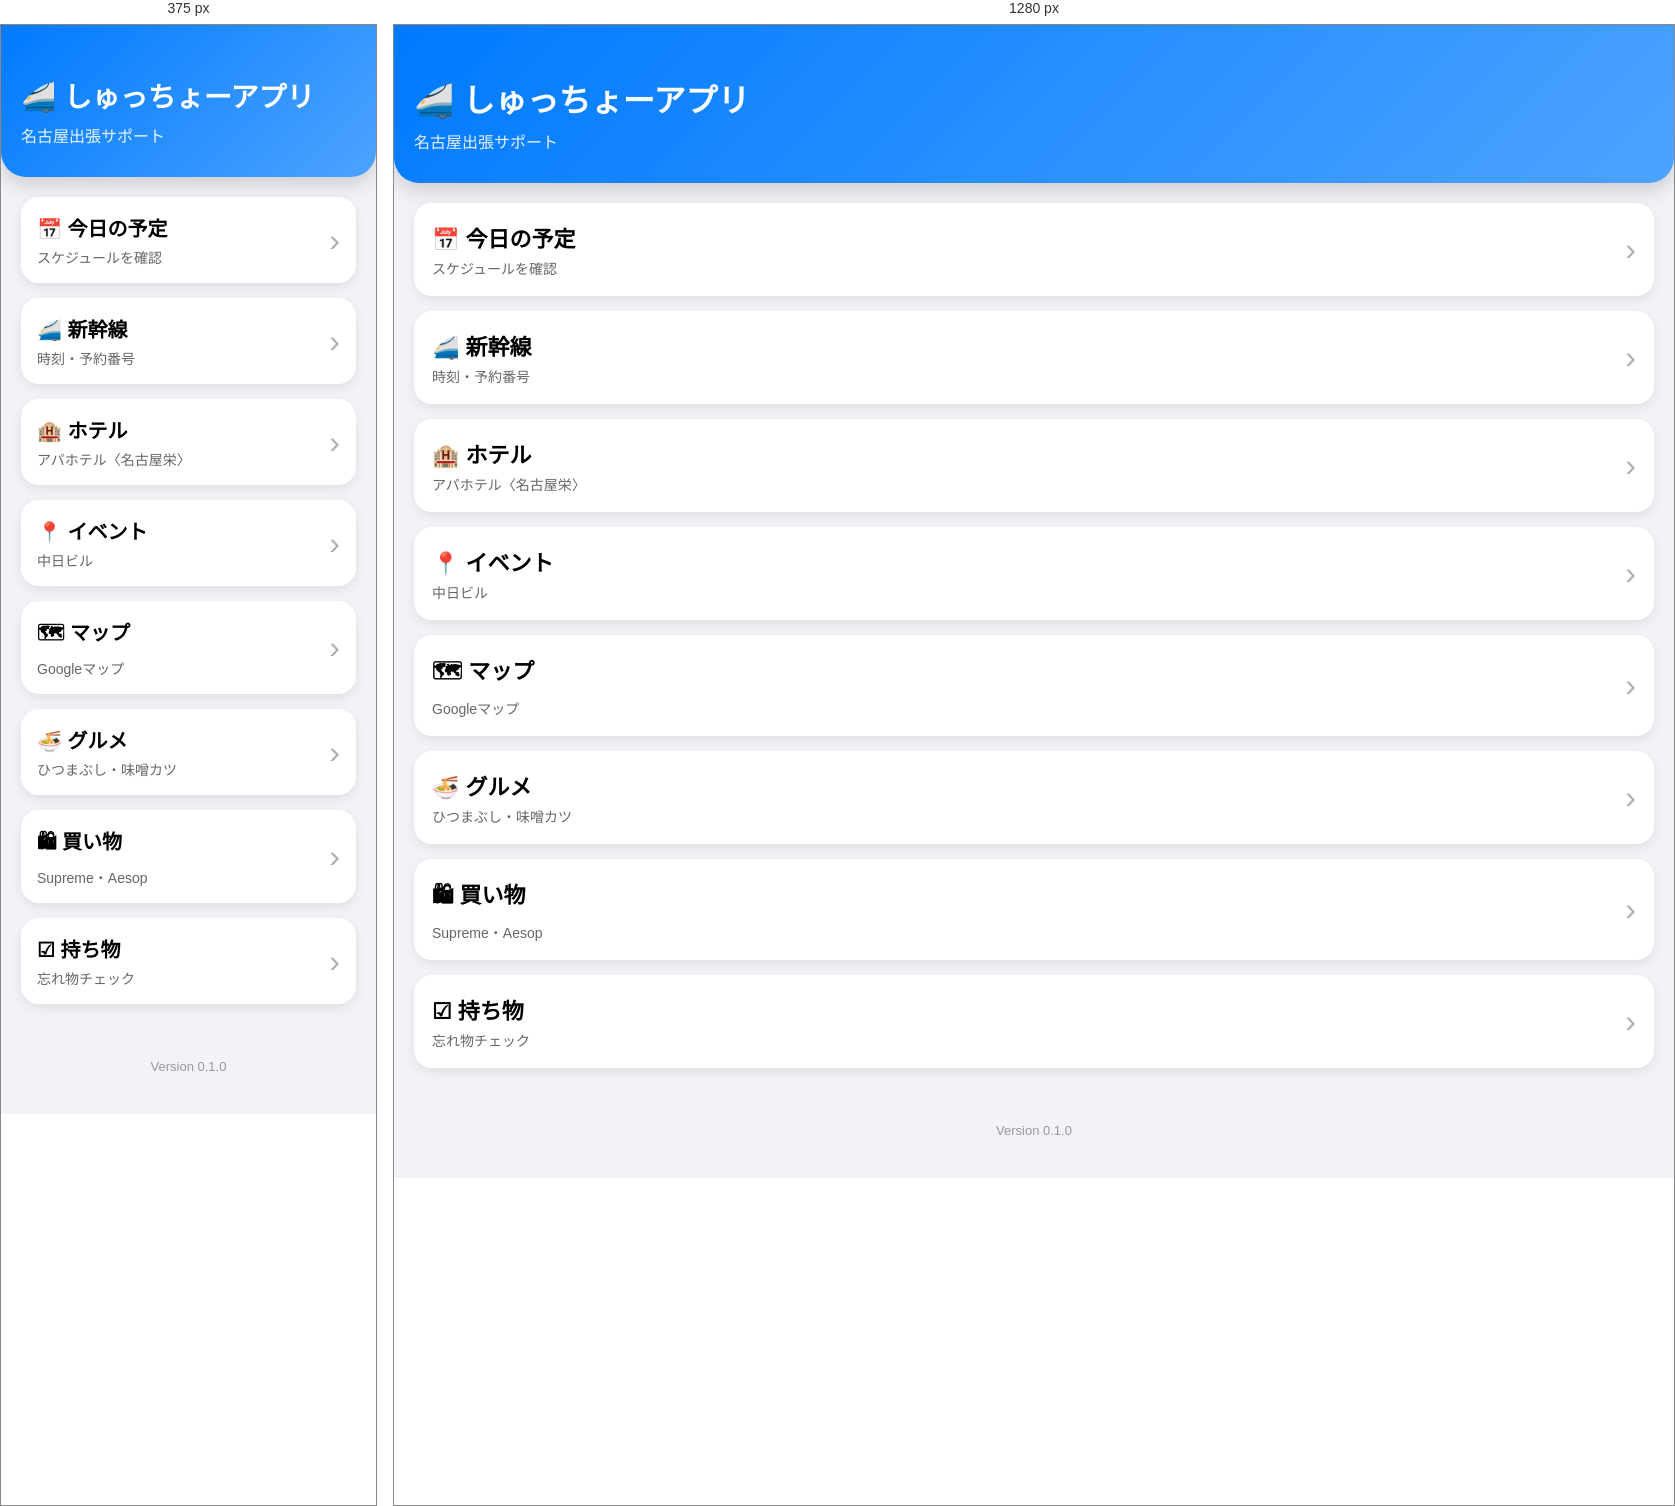
Rendered at 375 px and 1280 px, left to right.

<!-- file: index.html -->
<!DOCTYPE html>
<html lang="ja">

<head>
    <meta charset="UTF-8">
    <meta name="viewport" content="width=device-width, initial-scale=1.0, viewport-fit=cover">
    <title>しゅっちょーアプリ</title>

    <meta name="theme-color" content="#007AFF">

    <link rel="manifest" href="manifest.json">
    <link rel="stylesheet" href="css/style.css">
</head>

<body>

<header class="header">
    <h1>🚄 しゅっちょーアプリ</h1>
    <p>名古屋出張サポート</p>
</header>

<main class="container">

    <button class="card" id="scheduleBtn">
        <div>
            <div class="title">📅 今日の予定</div>
            <div class="sub">スケジュールを確認</div>
        </div>
        <span>›</span>
    </button>

    <button class="card" id="trainBtn">
        <div>
            <div class="title">🚄 新幹線</div>
            <div class="sub">時刻・予約番号</div>
        </div>
        <span>›</span>
    </button>

    <button class="card" id="hotelBtn">
        <div>
            <div class="title">🏨 ホテル</div>
            <div class="sub">アパホテル〈名古屋栄〉</div>
        </div>
        <span>›</span>
    </button>

    <button class="card" id="eventBtn">
        <div>
            <div class="title">📍 イベント</div>
            <div class="sub">中日ビル</div>
        </div>
        <span>›</span>
    </button>

    <button class="card" id="mapBtn">
        <div>
            <div class="title">🗺 マップ</div>
            <div class="sub">Googleマップ</div>
        </div>
        <span>›</span>
    </button>

    <button class="card" id="gourmetBtn">
        <div>
            <div class="title">🍜 グルメ</div>
            <div class="sub">ひつまぶし・味噌カツ</div>
        </div>
        <span>›</span>
    </button>

    <button class="card" id="shoppingBtn">
        <div>
            <div class="title">🛍 買い物</div>
            <div class="sub">Supreme・Aesop</div>
        </div>
        <span>›</span>
    </button>

    <button class="card" id="checkBtn">
        <div>
            <div class="title">☑ 持ち物</div>
            <div class="sub">忘れ物チェック</div>
        </div>
        <span>›</span>
    </button>

</main>

<footer class="footer">
    Version 0.1.0
</footer>

<script src="js/storage.js"></script>
<script src="js/script.js"></script>

</body>
</html>

/* @media block from style.css */
@media (max-width:480px){

.header h1{

    font-size:28px;

}

.title{

    font-size:20px;

}

.card{

    padding:16px;

}

}